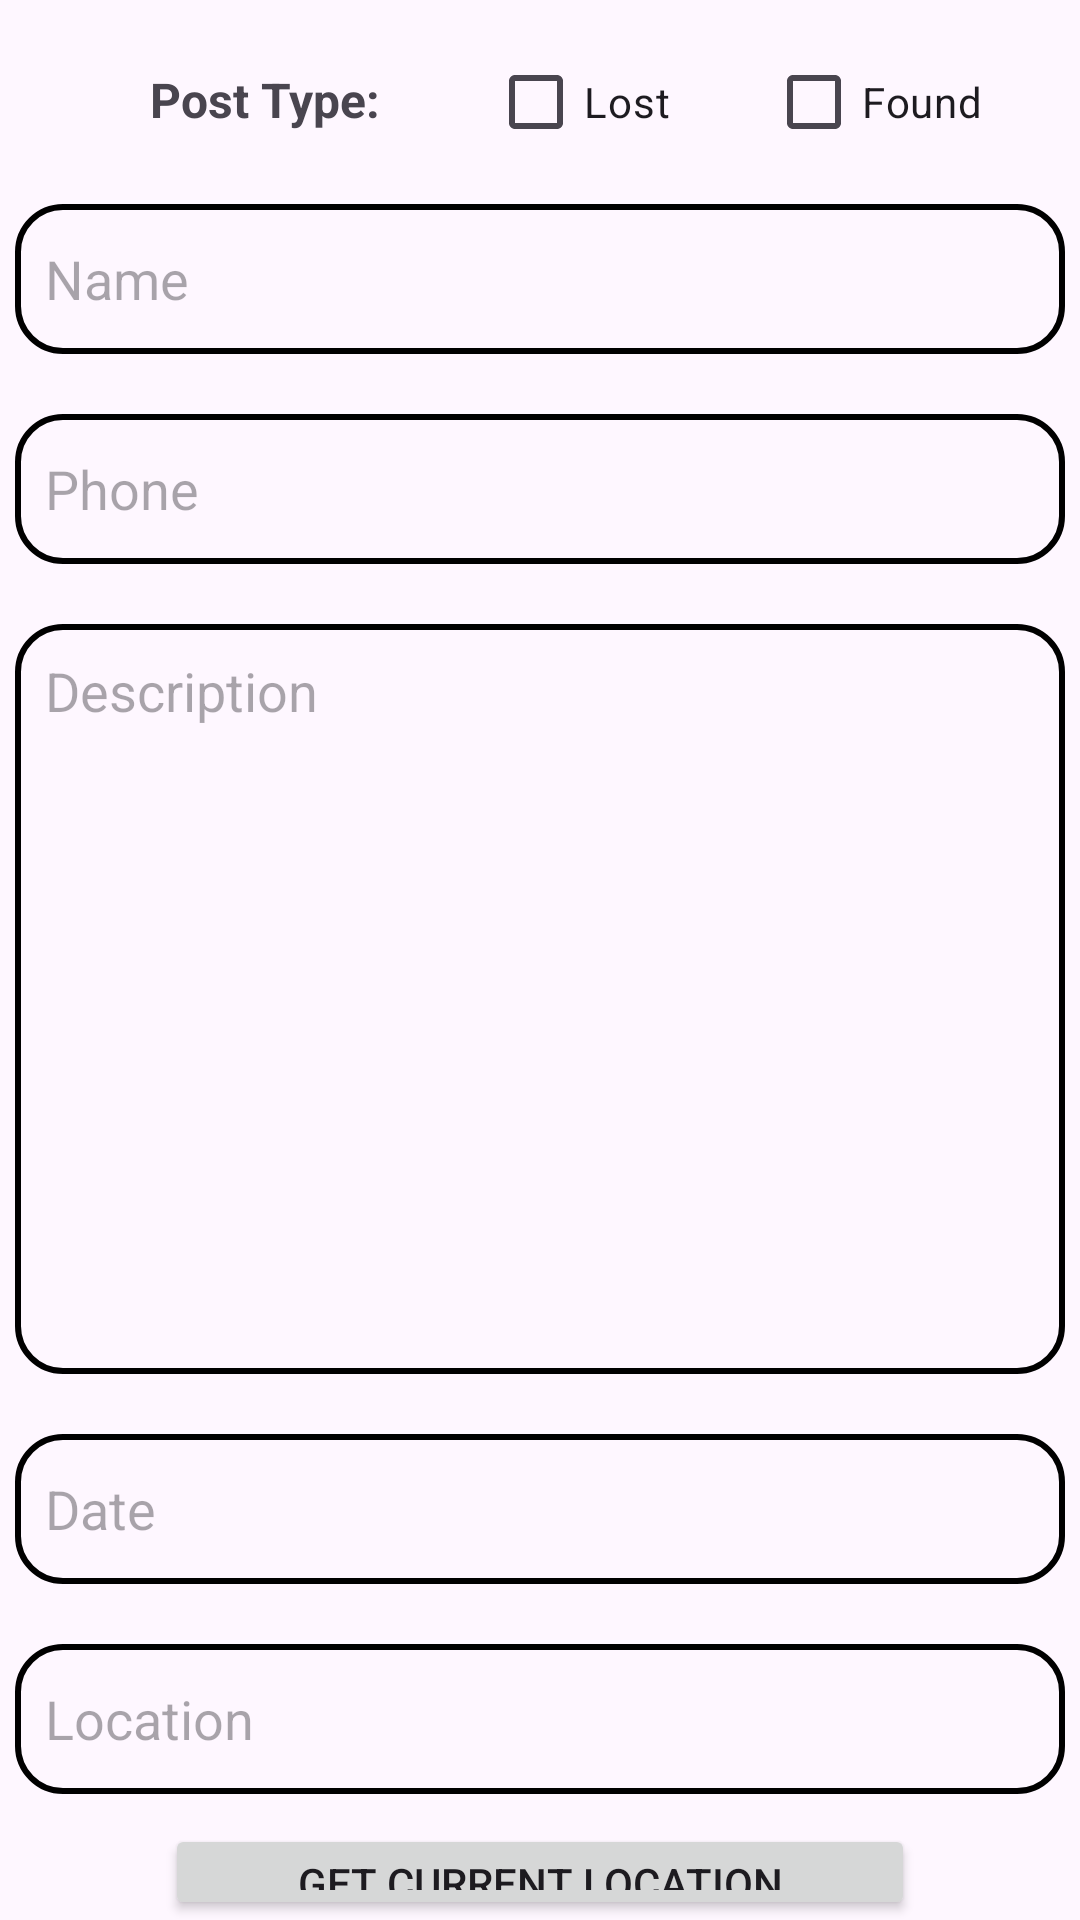

Produce the Android XML layout that renders to this screen, including the resource entries it uses.
<!-- AndroidManifest.xml: application theme Theme.ExtendedLostFound -->
<!-- res/layout/activity_new_advert.xml -->
<?xml version="1.0" encoding="utf-8"?>
<androidx.constraintlayout.widget.ConstraintLayout xmlns:android="http://schemas.android.com/apk/res/android"
    xmlns:app="http://schemas.android.com/apk/res-auto"
    xmlns:tools="http://schemas.android.com/tools"
    android:layout_width="match_parent"
    android:layout_height="match_parent"
    tools:context=".NewAdvert">

    <LinearLayout
        android:layout_width="match_parent"
        android:layout_height="match_parent"
        android:orientation="vertical"
        app:layout_constraintBottom_toBottomOf="parent"
        app:layout_constraintEnd_toEndOf="parent"
        app:layout_constraintStart_toStartOf="parent"
        app:layout_constraintTop_toTopOf="parent">


        <LinearLayout
            android:layout_width="match_parent"
            android:layout_height="wrap_content"
            android:layout_marginTop="10dp"
            android:orientation="horizontal">

            <TextView
                android:layout_width="wrap_content"
                android:layout_height="wrap_content"
                android:layout_weight="1"
                android:paddingLeft="50dp"
                android:textSize="16dp"
                android:textStyle="bold"
                android:text="Post Type: " />

            <CheckBox
                android:id="@+id/lostCheck"
                android:layout_width="wrap_content"
                android:layout_height="wrap_content"
                android:layout_weight="1"
                android:text="Lost" />

            <CheckBox
                android:id="@+id/foundCheck"
                android:layout_width="wrap_content"
                android:layout_height="wrap_content"
                android:layout_weight="1"
                android:text="Found" />

        </LinearLayout>

        <EditText
            android:id="@+id/editName"
            android:layout_width="350dp"
            android:layout_marginTop="10dp"
            android:layout_height="50dp"
            android:paddingLeft="10dp"
            android:layout_gravity="center"
            android:ems="10"
            android:inputType="text"
            android:background="@drawable/edittext_border"
            android:text=""
            android:hint="Name"/>

        <EditText
            android:id="@+id/editPhone"
            android:layout_marginTop="20dp"
            android:layout_width="350dp"
            android:layout_height="50dp"
            android:paddingLeft="10dp"
            android:layout_gravity="center"
            android:ems="10"
            android:inputType="phone"
            android:background="@drawable/edittext_border"
            android:text=""
            android:hint="Phone"/>

        <EditText
            android:id="@+id/editDescription"
            android:layout_marginTop="20dp"
            android:layout_width="350dp"
            android:layout_height="250dp"
            android:paddingLeft="10dp"
            android:paddingTop="10dp"
            android:gravity="top"
            android:layout_gravity="center"
            android:ems="10"
            android:inputType="text"
            android:background="@drawable/edittext_border"
            android:text=""
            android:hint="Description"/>

        <EditText
            android:id="@+id/editDate"
            android:layout_marginTop="20dp"
            android:layout_width="350dp"
            android:layout_height="50dp"
            android:paddingLeft="10dp"
            android:layout_gravity="center"
            android:ems="10"
            android:inputType="none"
            android:background="@drawable/edittext_border"
            android:text=""
            android:hint="Date"/>

        <EditText
            android:id="@+id/editLocation"
            android:layout_marginTop="20dp"
            android:layout_width="350dp"
            android:layout_height="50dp"
            android:paddingLeft="10dp"
            android:layout_gravity="center"
            android:ems="10"
            android:inputType="text"
            android:background="@drawable/edittext_border"
            android:text=""
            android:hint="Location"/>

        <Button
            android:id="@+id/getLocation"
            android:layout_marginTop="10dp"
            android:layout_width="250dp"
            android:layout_gravity="center"
            android:layout_height="wrap_content"
            android:text="GET CURRENT LOCATION" />

        <Button
            android:id="@+id/saveAdvert"
            android:layout_marginTop="10dp"
            android:layout_width="250dp"
            android:layout_gravity="center"
            android:layout_height="wrap_content"
            android:text="SAVE" />

    </LinearLayout>

</androidx.constraintlayout.widget.ConstraintLayout>
<!-- resources referenced by this layout -->
<resources>
  <!-- drawable edittext_border (drawable) -->
  <?xml version="1.0" encoding="utf-8"?>
  <shape xmlns:android="http://schemas.android.com/apk/res/android"
      android:shape="rectangle">
      <stroke android:width="2dp" android:color="#000000"></stroke>
      <corners android:radius="15dp"/>
  </shape>
  <style name="Theme.ExtendedLostFound" parent="Base.Theme.ExtendedLostFound" />
  <style name="Base.Theme.ExtendedLostFound" parent="Theme.Material3.DayNight.NoActionBar">
          
          
      </style>
</resources>
